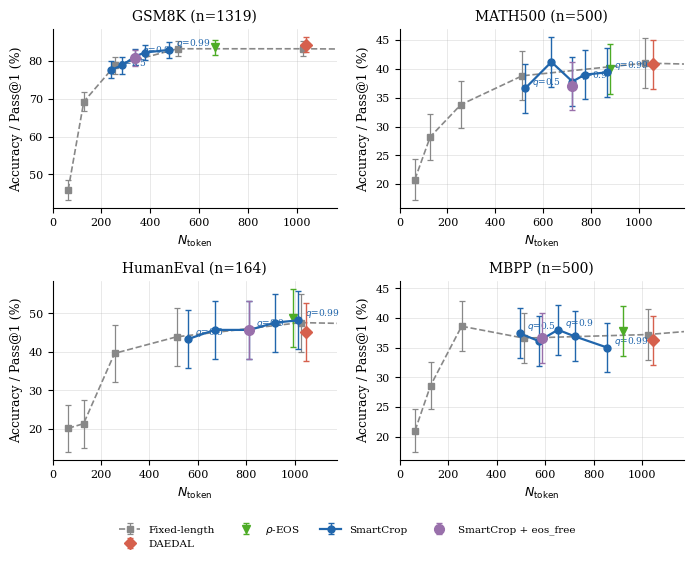

Source code (Python):
#!/usr/bin/env python3
"""Compute–accuracy Pareto plot (2×2, one panel per benchmark).

x-axis : N_token (canvas tokens allocated)
y-axis : Accuracy / Pass@1 (%)

Curves:
  fixed_length  — gray connected line, N ∈ {64, 128, 256, 512, 1024, 2048}
  daedal        — single marker
  rho_eos       — single marker (Asym)
  smartcrop     — solid colored line, q ∈ {0.50, 0.75, 0.90, 0.95, 0.99}
  smartcrop_ef  — same line dashed, hollow markers (eos_free; q=0.90 only)

Usage:
    python scripts/plot_pareto.py --out figures/pareto.pdf
"""

import argparse
from pathlib import Path

import matplotlib
matplotlib.use("Agg")
import matplotlib.pyplot as plt
import matplotlib.lines as mlines
import numpy as np

# ── Data ──────────────────────────────────────────────────────────────────────
# All numbers are the paper's table cells, so this figure needs no result files.

DATA = {
    "GSM8K": {
        "n_samples": 1319,
        "fixed_length": {
            "n":   [64,    128,   256,   512,   1024,  2048],
            "acc": [45.9,  69.2,  78.8,  83.2,  83.2,  82.8],
        },
        "daedal":    {"n": 1040.0, "acc": 84.3},
        "rho_asym":  {"n": 663.7,  "acc": 83.6},
        "smartcrop": {
            "q":   [0.50,  0.75,  0.90,  0.95,  0.99],
            "n":   [238.9, 284.6, 336.6, 376.8, 476.7],
            "acc": [77.6,  78.8,  81.1,  82.2,  82.9],
        },
        "smartcrop_ef": {   # eos_free (q=0.90 only)
            "n":   [336.6],
            "acc": [80.7],
        },
    },
    "MATH500": {
        "n_samples": 500,
        "fixed_length": {
            "n":   [64,   128,   256,   512,   1024,  2048],
            "acc": [20.8, 28.2,  33.8,  38.8,  41.0,  40.0],
        },
        "daedal":    {"n": 1059.1, "acc": 40.8},
        "rho_asym":  {"n": 878.0,  "acc": 40.0},
        "smartcrop": {
            "q":   [0.50,  0.75,  0.90,  0.95,  0.99],
            "n":   [523.6, 633.5, 721.0, 772.9, 866.7],
            "acc": [36.6,  41.2,  37.8,  39.0,  39.4],
        },
        "smartcrop_ef": {
            "n":   [721.0],
            "acc": [37.0],
        },
    },
    "HumanEval": {
        "n_samples": 164,
        "fixed_length": {
            "n":   [64,   128,   256,   512,   1024,  2048],
            "acc": [20.1, 21.3,  39.6,  43.9,  47.6,  46.3],
        },
        "daedal":    {"n": 1047.7, "acc": 45.1},
        "rho_asym":  {"n": 990.6,  "acc": 48.8},
        "smartcrop": {
            "q":   [0.50,  0.75,  0.90,  0.95,  0.99],
            "n":   [558.7, 668.6, 812.6, 919.1, 1013.8],
            "acc": [43.3,  45.7,  45.7,  47.6,  48.2],
        },
        "smartcrop_ef": {
            "n":   [812.6],
            "acc": [45.7],
        },
    },
    "MBPP": {
        "n_samples": 500,
        "fixed_length": {
            "n":   [64,   128,   256,   512,   1024,  2048],
            "acc": [21.0, 28.6,  38.6,  36.6,  37.2,  40.6],
        },
        "daedal":    {"n": 1046.5, "acc": 36.2},
        "rho_asym":  {"n": 921.5,  "acc": 37.8},
        "smartcrop": {
            "q":   [0.50,  0.75,  0.90,  0.95,  0.99],
            "n":   [495.3, 573.9, 653.0, 721.3, 856.0],
            "acc": [37.4,  36.1,  38.0,  36.9,  35.0],
        },
        "smartcrop_ef": {
            "n":   [587.7],
            "acc": [36.6],
        },
    },
}

BENCHMARKS = ["GSM8K", "MATH500", "HumanEval", "MBPP"]


# ── Stats ─────────────────────────────────────────────────────────────────────

def wilson_halfwidth(p_pct: float, n: int, z: float = 1.96) -> float:
    """Wilson 95% CI half-width on accuracy (in percentage points)."""
    p = p_pct / 100.0
    denom = 1.0 + z * z / n
    half = z * np.sqrt(p * (1.0 - p) / n + z * z / (4.0 * n * n)) / denom
    return half * 100.0


def wilson_array(acc, n):
    return np.array([wilson_halfwidth(a, n) for a in acc])

# ── Style ─────────────────────────────────────────────────────────────────────
BLUE    = "#2166AC"
GRAY    = "#888888"
ORANGE  = "#D6604D"
GREEN   = "#4DAC26"
PURPLE  = "#9970AB"

RC = {
    "font.family":       "serif",
    "font.size":         9,
    "axes.labelsize":    9,
    "axes.titlesize":    10,
    "xtick.labelsize":   8,
    "ytick.labelsize":   8,
    "legend.fontsize":   7.5,
    "lines.linewidth":   1.4,
    "lines.markersize":  5,
    "figure.dpi":        150,
}


def plot_panel(ax, benchmark: str):
    d = DATA[benchmark]
    n_samples = d["n_samples"]

    # Fixed-length — gray dashed line with errorbars
    fl = d["fixed_length"]
    fl_err = wilson_array(fl["acc"], n_samples)
    ax.errorbar(
        fl["n"], fl["acc"], yerr=fl_err,
        color=GRAY, lw=1.2, ls="--",
        marker="s", ms=4, zorder=2,
        ecolor=GRAY, elinewidth=0.9, capsize=2.5, capthick=0.9,
        label="Fixed-length",
    )

    # DAEDAL
    dae = d["daedal"]
    dae_err = wilson_halfwidth(dae["acc"], n_samples)
    ax.errorbar(
        dae["n"], dae["acc"], yerr=dae_err,
        marker="D", ms=6, color=ORANGE, mec=ORANGE, mfc=ORANGE, ls="none",
        ecolor=ORANGE, elinewidth=1.0, capsize=2.5, capthick=1.0,
        zorder=4, label="DAEDAL",
    )

    # ρ-EOS — single marker (Asym)
    rho_asym = d["rho_asym"]
    rho_asym_err = wilson_halfwidth(rho_asym["acc"], n_samples)
    ax.errorbar(
        rho_asym["n"], rho_asym["acc"], yerr=rho_asym_err,
        marker="v", ms=6, color=GREEN, mec=GREEN, mfc=GREEN, ls="none",
        ecolor=GREEN, elinewidth=1.0, capsize=2.5, capthick=1.0,
        zorder=4, label=r"$\rho$-EOS",
    )

    # SmartCrop — solid blue line with errorbars
    sc = d["smartcrop"]
    sc_err = wilson_array(sc["acc"], n_samples)
    ax.errorbar(
        sc["n"], sc["acc"], yerr=sc_err,
        color=BLUE, lw=1.6, marker="o", ms=5,
        ecolor=BLUE, elinewidth=1.0, capsize=2.5, capthick=1.0,
        zorder=5, label="SmartCrop",
    )

    # Annotate only q=0.50, q=0.90, q=0.99 to avoid clutter
    annotate_qs = {0.50, 0.90, 0.99}
    for q, n, acc in zip(sc["q"], sc["n"], sc["acc"]):
        if q in annotate_qs:
            ax.annotate(f"$q$={q}", xy=(n, acc), xytext=(5, 3),
                        textcoords="offset points", fontsize=6.5, color=BLUE)

    # SmartCrop + eos_free
    ef = d["smartcrop_ef"]
    ef_err = wilson_array(ef["acc"], n_samples)
    ax.errorbar(
        ef["n"], ef["acc"], yerr=ef_err,
        marker="o", ms=7, color=PURPLE, mec=PURPLE, mfc=PURPLE, ls="none",
        ecolor=PURPLE, elinewidth=1.0, capsize=2.5, capthick=1.0,
        zorder=6, label="SmartCrop + eos_free",
    )

    # Zoom x-axis to the interesting region; fixed-length 1024/2048 shown as ghosts
    sc_max_n = max(sc["n"])
    rho_max_n = rho_asym["n"]
    x_right = max(sc_max_n, rho_max_n, dae["n"]) * 1.12
    ax.set_xlim(left=0, right=x_right)

    ax.set_title(f"{benchmark} (n={n_samples})")
    ax.set_xlabel(r"$N_{\rm token}$")
    ax.set_ylabel("Accuracy / Pass@1 (%)")
    ax.grid(True, lw=0.4, alpha=0.5)
    ax.spines[["top", "right"]].set_visible(False)


def main():
    parser = argparse.ArgumentParser()
    parser.add_argument("--out", type=Path, default=Path("figures/pareto.pdf"))
    args = parser.parse_args()

    args.out.parent.mkdir(parents=True, exist_ok=True)

    plt.rcParams.update(RC)
    fig, axes = plt.subplots(2, 2, figsize=(7.0, 5.5))

    for ax, bm in zip(axes.flat, BENCHMARKS):
        plot_panel(ax, bm)

    # Shared legend from first panel
    handles, labels = axes.flat[0].get_legend_handles_labels()
    fig.legend(handles, labels, loc="lower center", ncol=4,
               bbox_to_anchor=(0.5, -0.02), frameon=False)

    fig.tight_layout(rect=[0, 0.06, 1, 1])
    fig.savefig(args.out, bbox_inches="tight")
    print(f"Saved: {args.out}")


if __name__ == "__main__":
    main()
